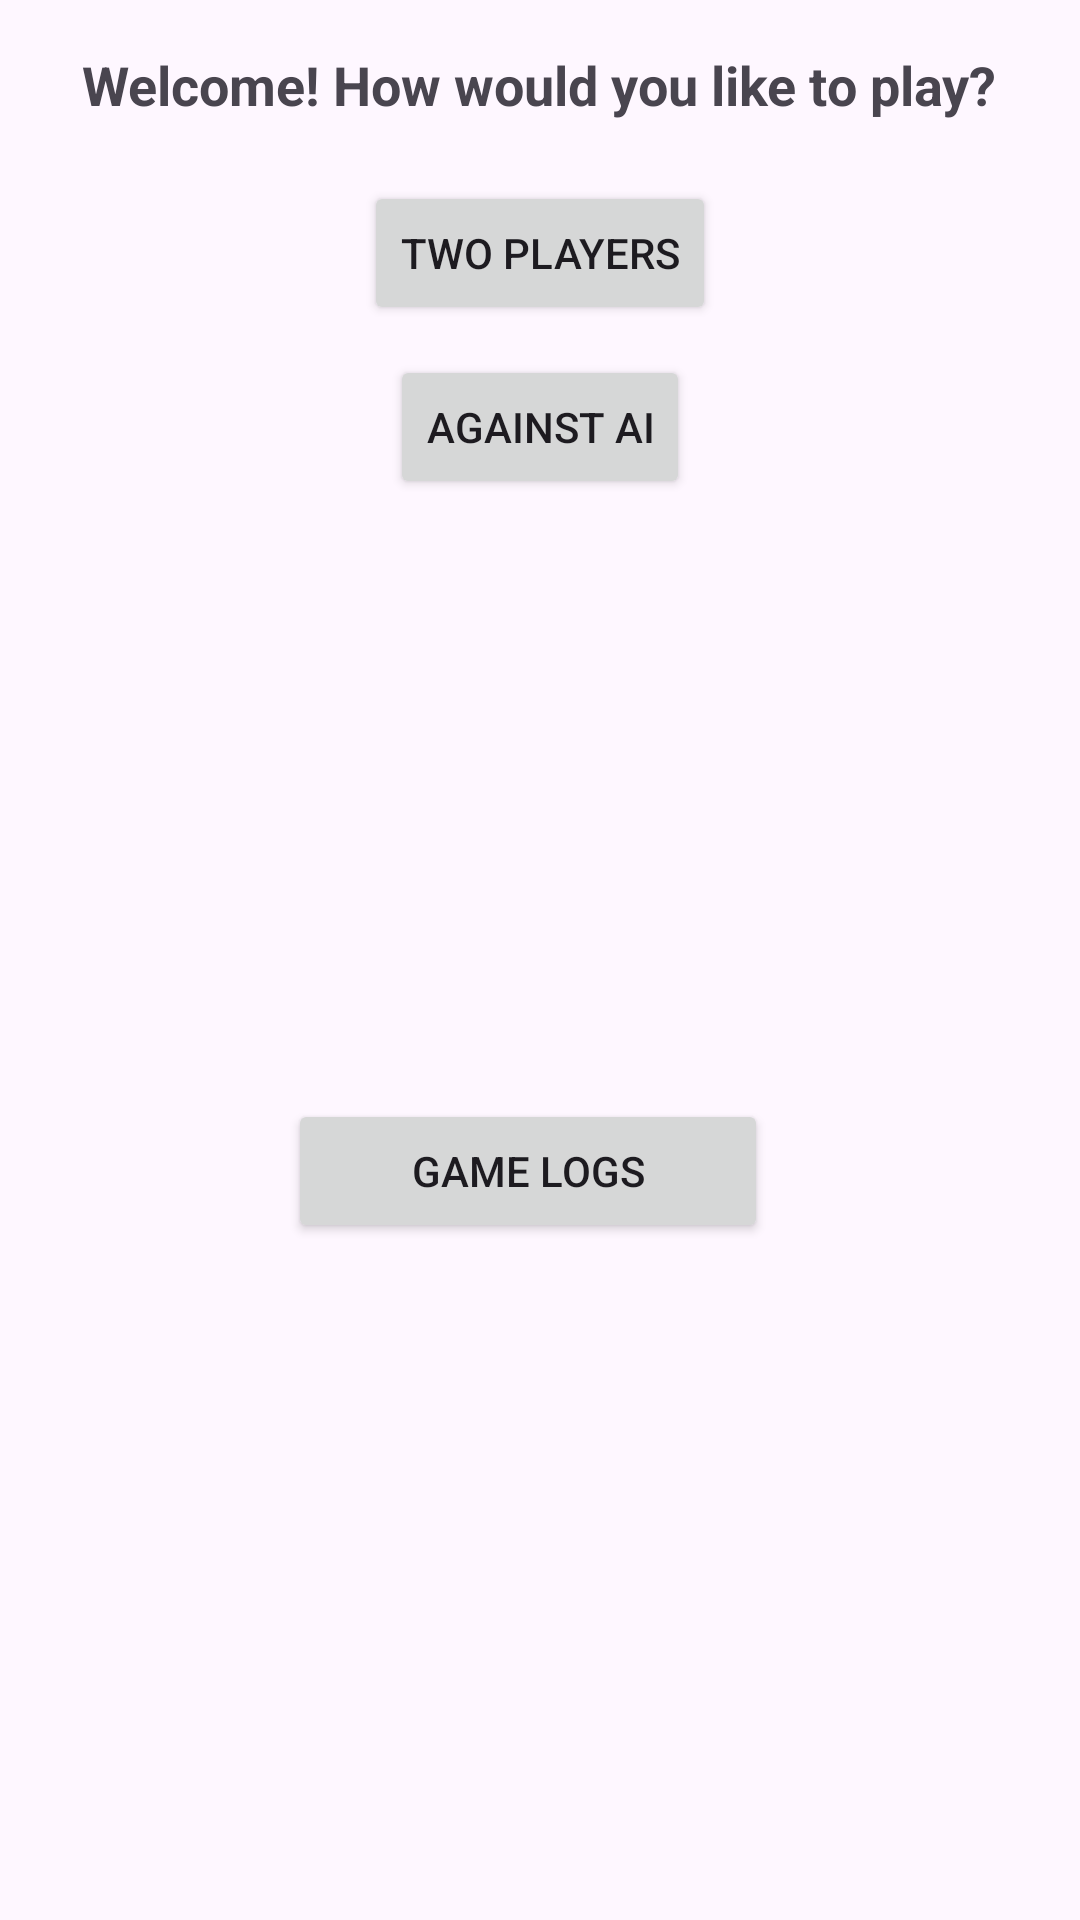

Android layout source for this screen:
<!-- AndroidManifest.xml: application theme Theme.BagrutApp -->
<!-- res/layout/activity_main_content.xml -->
<?xml version="1.0" encoding="utf-8"?>
<androidx.core.widget.NestedScrollView
    xmlns:android="http://schemas.android.com/apk/res/android"
    xmlns:app="http://schemas.android.com/apk/res-auto"
    android:layout_width="match_parent"
    android:layout_height="match_parent"
    android:fitsSystemWindows="true"
    android:clipToPadding="false">

    <LinearLayout
        android:layout_width="match_parent"
        android:layout_height="wrap_content"
        android:orientation="vertical"
        android:gravity="center"
        android:padding="16dp">

        <TextView
            android:layout_width="wrap_content"
            android:layout_height="wrap_content"
            android:text="Welcome! How would you like to play?"
            android:textSize="18sp"
            android:textStyle="bold"
            android:paddingBottom="20dp" />

        <Button
            android:id="@+id/btn_two_players"
            android:layout_width="wrap_content"
            android:layout_height="wrap_content"
            android:text="Two Players" />

        <Button
            android:id="@+id/btn_against_ai"
            android:layout_width="wrap_content"
            android:layout_height="wrap_content"
            android:text="Against AI"
            android:layout_marginTop="10dp" />

        <Space
            android:layout_width="match_parent"
            android:layout_height="200dp" />

        <LinearLayout
            android:layout_width="match_parent"
            android:layout_height="wrap_content"
            android:orientation="horizontal"
            android:gravity="center"
            android:weightSum="2">

            <Button
                android:id="@+id/btn_game_logs"
                android:layout_width="0dp"
                android:layout_height="wrap_content"
                android:layout_weight="1"
                android:text="Game Logs"
                android:layout_marginEnd="8dp" />
        </LinearLayout>
    </LinearLayout>
</androidx.core.widget.NestedScrollView>
<!-- resources referenced by this layout -->
<resources>
  <style name="Theme.BagrutApp" parent="Base.Theme.BagrutApp" />
  <style name="Base.Theme.BagrutApp" parent="Theme.Material3.DayNight">
          
          <item name="windowActionBar">false</item>
          <item name="windowNoTitle">true</item>
      </style>
</resources>
